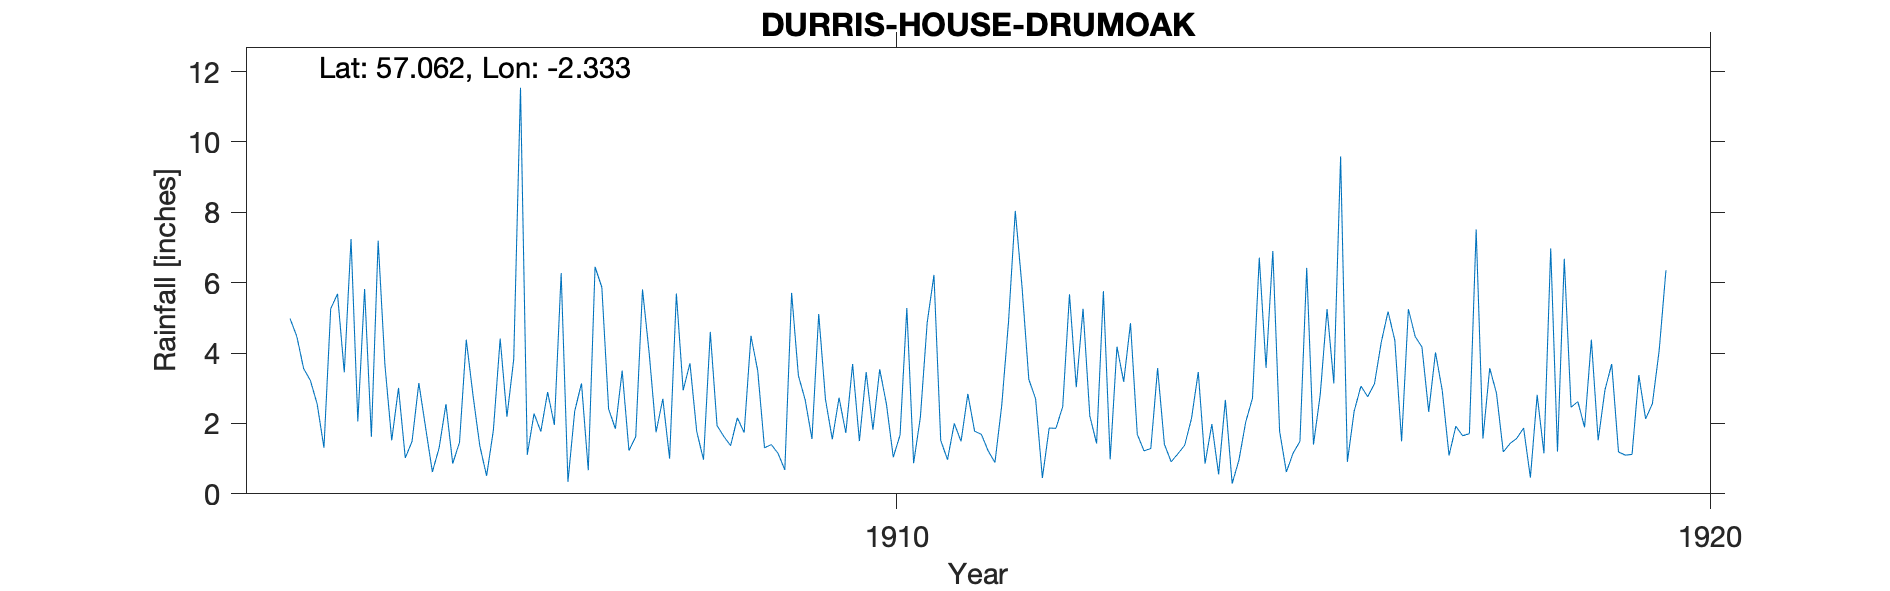

Values plotted in this chart, from the file beside it:
DURRIS HOUSE (DRUMOAK), , , , , , , , , , , , , , , , , , , , , , , 
Grid ref, NO799968, Long, -2.333, Lat, 57.06, Elevation, 200, ft, , , , , , , , , , , , , , , 
Station no, RR2752, , , , , , , , , , , , , , , , , , , , , , 
, 1890, 1891, 1892, 1893, 1894, 1895, 1896, 1897, 1898, 1899, 1900, 1901, 1902, 1903, 1904, 1905, 1906, 1907, 1908, 1909, 1910, 1911, 1912
January, , , , , , , , , , , , , , 4.98, 1.62, 0.86, 2.28, 1.85, 1.77, 1.15, 1.5, 1.52, 5.87
February, , , , , , , , , , , , , , 4.47, 7.19, 1.46, 1.77, 3.5, 0.97, 0.68, 3.46, 0.97, 3.25
March, , , , , , , , , , , , , , 3.56, 3.66, 4.38, 2.89, 1.23, 4.6, 5.71, 1.82, 2, 2.7
April, , , , , , , , , , , , , , 3.22, 1.52, 2.79, 1.96, 1.62, 1.94, 3.36, 3.54, 1.49, 0.45
May, , , , , , , , , , , , , , 2.55, 3.01, 1.36, 6.27, 5.81, 1.63, 2.67, 2.54, 2.84, 1.87
June, , , , , , , , , , , , , , 1.31, 1.02, 0.51, 0.34, 3.97, 1.37, 1.56, 1.04, 1.78, 1.86
July, , , , , , , , , , , , , , 5.26, 1.49, 1.81, 2.35, 1.75, 2.16, 5.11, 1.67, 1.69, 2.48
August, , , , , , , , , , , , , , 5.68, 3.15, 4.41, 3.14, 2.7, 1.74, 2.68, 5.28, 1.22, 5.67
September, , , , , , , , , , , , , , 3.45, 1.88, 2.19, 0.67, 1, 4.49, 1.55, 0.87, 0.89, 3.03
October, , , , , , , , , , , , , , 7.24, 0.62, 3.82, 6.45, 5.69, 3.5, 2.73, 2.18, 2.51, 5.26
November, , , , , , , , , , , , , , 2.06, 1.31, 11.54, 5.87, 2.94, 1.31, 1.73, 4.86, 4.88, 2.21
December, , , , , , , , , , , , , , 5.82, 2.55, 1.11, 2.41, 3.71, 1.4, 3.69, 6.22, 8.04, 1.43
Total, , , , , , , , , 39, 37.95, 41.14, 31.98, 37.17, 49.6, 29.02, 36.24, 36.4, 35.77, 26.88, 32.62, 34.98, 29.83, 36.08
1921-23 Transcribed, , , , , , , , , , , , , , , , , , , , , , , 
from British Rainfall, , , , , , , , , , , , , , , , , , , , , , , 
